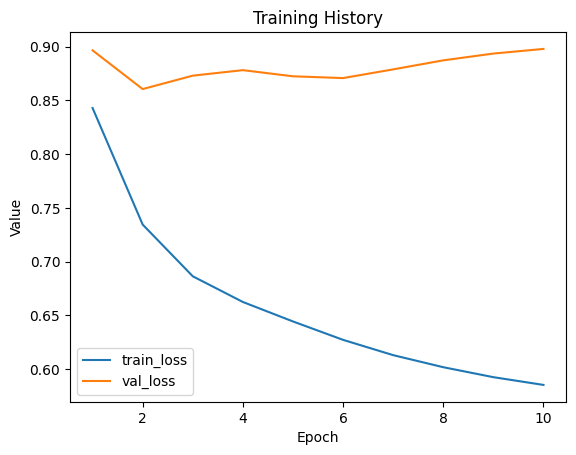

The data file committed next to this chart (first rows):
train_loss, val_loss
0.843, 0.8966
0.7345, 0.8606
0.6864, 0.8731
0.6625, 0.8782
0.6443, 0.8725
0.6272, 0.8709
0.613, 0.879
0.6018, 0.8874
0.5925, 0.8937
0.5853, 0.898
